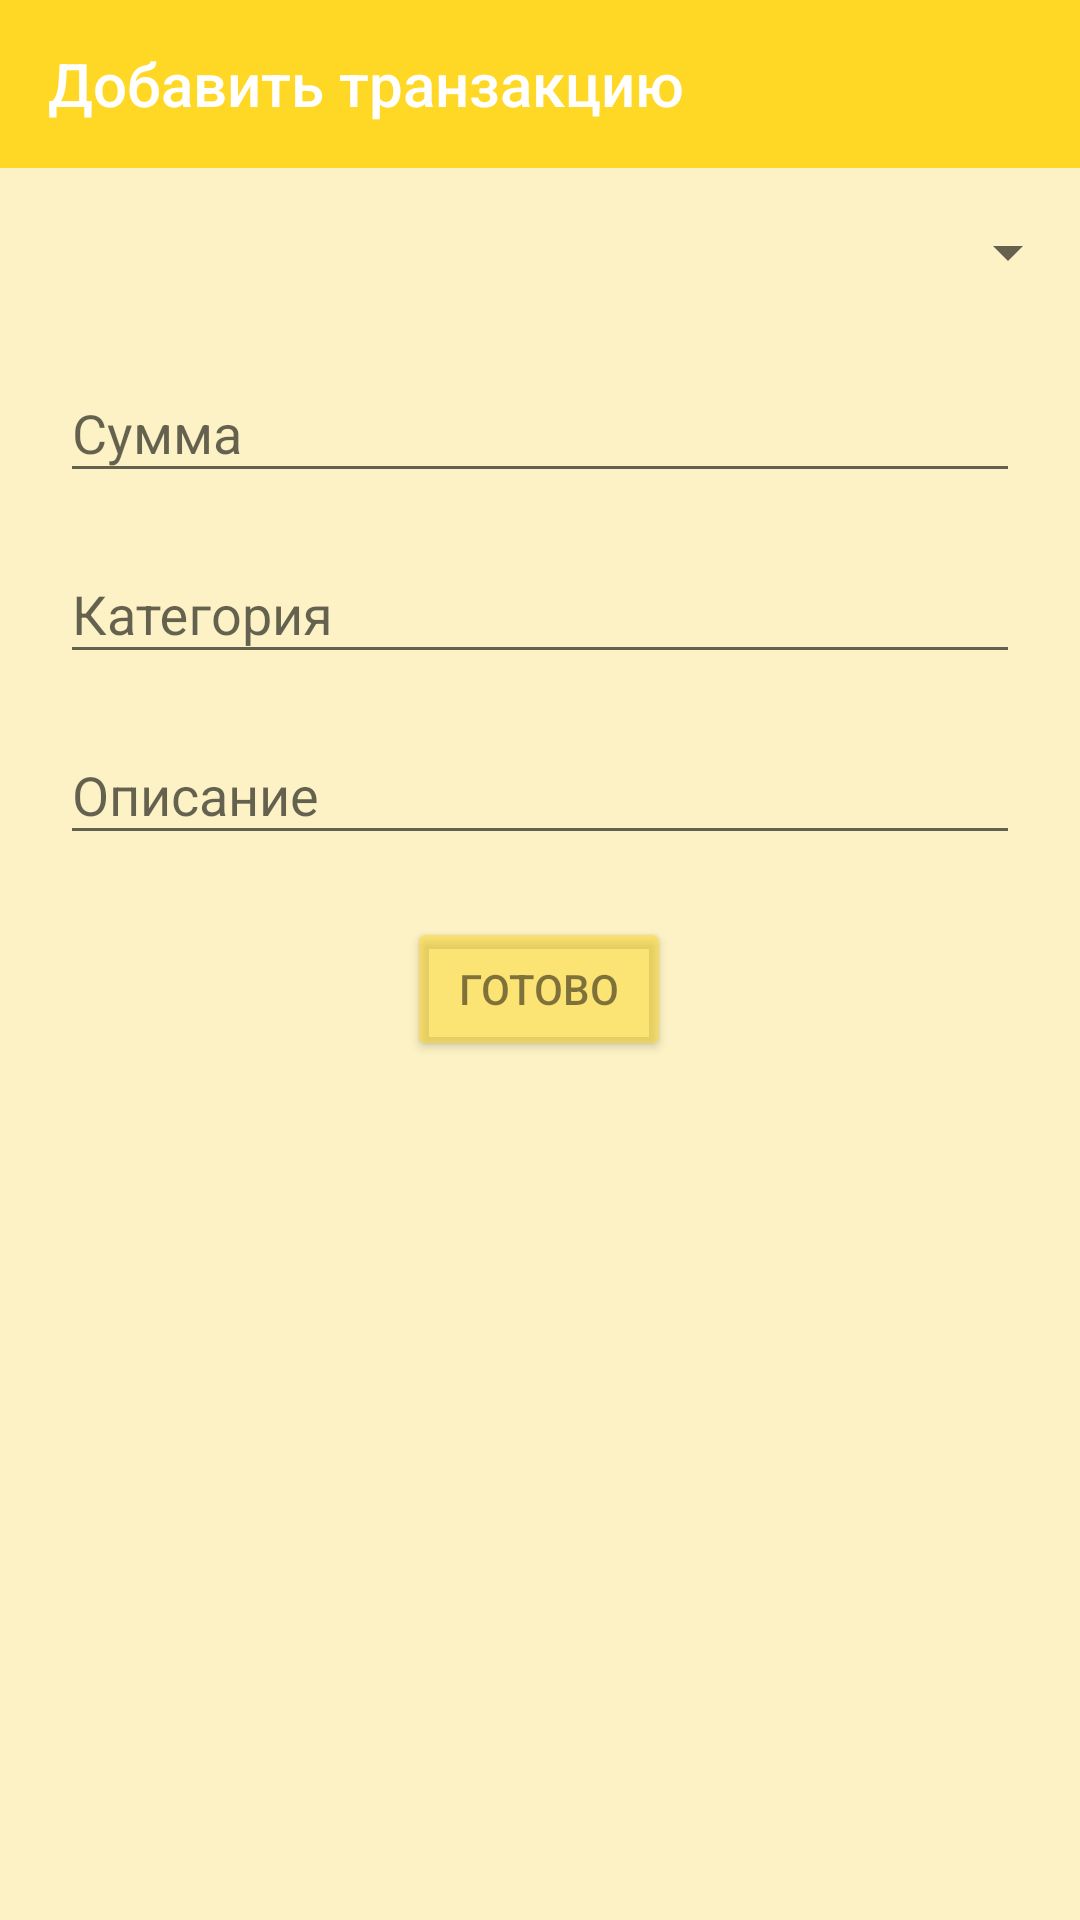

Android layout source for this screen:
<!-- AndroidManifest.xml: application theme AppTheme -->
<!-- res/layout/activity_about.xml -->
<?xml version="1.0" encoding="utf-8"?>
<LinearLayout xmlns:android="http://schemas.android.com/apk/res/android"
    xmlns:app="http://schemas.android.com/apk/res-auto"
    xmlns:tools="http://schemas.android.com/tools"
    android:layout_width="match_parent"
    android:layout_height="match_parent"
    android:background="@color/background"
    android:orientation="vertical"
    tools:context=".AboutActivity">

    <android.support.v7.widget.Toolbar
        android:id="@+id/toolbar"
        android:layout_width="match_parent"
        android:layout_height="?attr/actionBarSize"
        android:background="?attr/colorPrimary"
        android:theme="@style/ThemeOverlay.AppCompat.ActionBar"
        app:layout_constraintEnd_toEndOf="parent"
        app:layout_constraintStart_toStartOf="parent"
        app:layout_constraintTop_toTopOf="parent"
        app:popupTheme="@style/ThemeOverlay.AppCompat.Light"
        app:title="Добавить транзакцию"
        app:titleTextColor="@android:color/white" />

    <Spinner
        android:id="@+id/spinner"
        android:layout_width="match_parent"
        android:layout_height="wrap_content"
        android:layout_marginTop="8dp"
        android:layout_marginBottom="8dp"
        android:paddingLeft="20dp"
        android:paddingRight="20dp"
        android:paddingTop="40dp" />

    <android.support.design.widget.TextInputLayout
        android:id="@+id/input_layout_amount"
        android:layout_width="match_parent"
        android:layout_height="wrap_content"
        android:paddingLeft="20dp"
        android:paddingRight="20dp">

        <EditText
            android:id="@+id/editAmount"
            android:layout_width="match_parent"
            android:layout_height="wrap_content"
            android:layout_marginTop="8dp"
            android:layout_marginBottom="8dp"
            android:hint="@string/editAmount"
            android:maxLength="6"
            android:inputType="numberDecimal"
            android:textColor="@color/textColor"
            android:textColorHint="#000000" />
    </android.support.design.widget.TextInputLayout>

    <android.support.design.widget.TextInputLayout
        android:id="@+id/input_layout_description"
        android:layout_width="match_parent"
        android:layout_height="wrap_content"
        android:paddingLeft="20dp"
        android:paddingRight="20dp">

        <EditText
            android:id="@+id/editTitle"
            android:layout_width="match_parent"
            android:layout_height="wrap_content"
            android:layout_marginTop="8dp"
            android:layout_marginBottom="8dp"
            android:hint="@string/editTitle"
            android:maxLength="10"
            android:inputType="textPersonName"
            android:textColor="@color/textColor"
            android:textColorHint="@color/textPrimary" />
    </android.support.design.widget.TextInputLayout>

    <android.support.design.widget.TextInputLayout
        android:id="@+id/input_layout_category"
        android:layout_width="match_parent"
        android:layout_height="wrap_content"
        android:paddingLeft="20dp"
        android:paddingRight="20dp">

        <EditText
            android:id="@+id/editCategory"
            android:layout_width="match_parent"
            android:layout_height="wrap_content"
            android:layout_marginTop="8dp"
            android:layout_marginBottom="8dp"
            android:hint="@string/editCategory"
            android:maxLength="15"
            android:inputType="textPersonName"
            android:textColor="@color/textColor"
            android:textColorHint="@color/colorPrimaryDark_green" />
    </android.support.design.widget.TextInputLayout>

    <android.support.constraint.ConstraintLayout
        android:layout_width="match_parent"
        android:layout_height="match_parent"
        android:paddingLeft="20dp"
        android:paddingRight="20dp">

        <Button
            android:id="@+id/buttonDone"
            style="@style/Widget.AppCompat.Button"
            android:layout_width="wrap_content"
            android:layout_height="wrap_content"
            android:backgroundTint="@color/backgroundCard"
            android:text="Готово"
            android:textColor="@color/textColor"
            app:layout_constraintBottom_toBottomOf="parent"
            app:layout_constraintEnd_toEndOf="parent"
            app:layout_constraintHorizontal_bias="0.498"
            app:layout_constraintStart_toStartOf="parent"
            app:layout_constraintTop_toTopOf="parent"
            app:layout_constraintVertical_bias="0.042" />
    </android.support.constraint.ConstraintLayout>

</LinearLayout>
<!-- resources referenced by this layout -->
<resources>
  <color name="background">#40FED824</color>
  <color name="backgroundCard">#80FED824</color>
  <color name="colorPrimaryDark_green">#045d56</color>
  <color name="textColor">#80000000</color>
  <color name="textPrimary">#f5f5f5</color>
  <string name="editAmount">Сумма</string>
  <string name="editCategory">Описание</string>
  <string name="editTitle">Категория</string>
  <style name="AppTheme" parent="Theme.AppCompat.Light.NoActionBar">
          
          <item name="colorPrimary">@color/header</item>
          <item name="colorPrimaryDark">@color/header</item>
          <item name="colorAccent">@color/header</item>
          <item name="actionMenuTextColor">@color/header</item>
          <item name="android:actionMenuTextColor">@color/header</item>
      </style>
  <color name="header">#FED824</color>
</resources>
